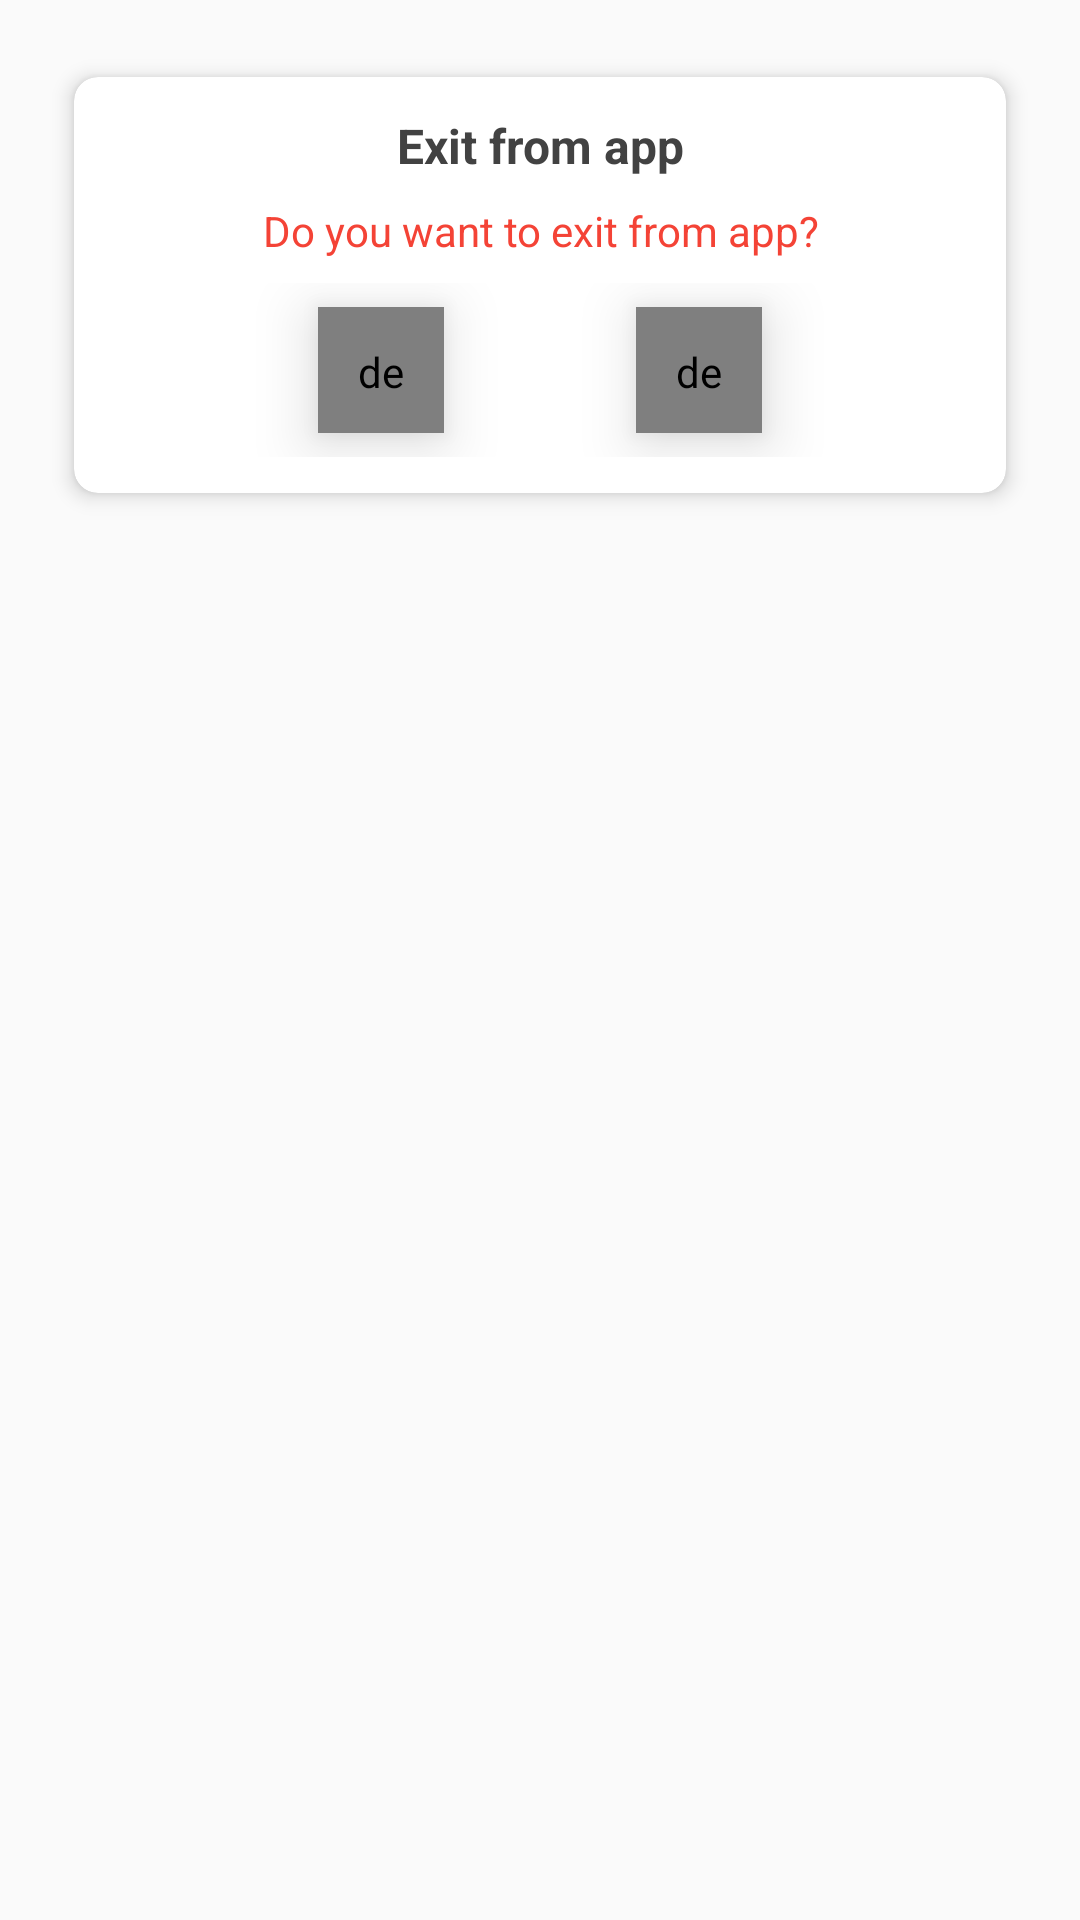

The Android layout XML behind this screen, and the referenced resources:
<!-- AndroidManifest.xml: application theme AppThemeNoActionBar -->
<!-- res/layout/dialog_layout_exit_app.xml -->
<?xml version="1.0" encoding="utf-8"?>
<RelativeLayout xmlns:android="http://schemas.android.com/apk/res/android"
    xmlns:app="http://schemas.android.com/apk/res-auto"
    xmlns:tools="http://schemas.android.com/tools"
    android:layout_width="match_parent"
    android:layout_height="wrap_content"
    android:background="@color/transparent"
    tools:context=".MainActivity">

    <LinearLayout
        android:layout_width="match_parent"
        android:layout_height="wrap_content"
        android:orientation="vertical">

        <androidx.cardview.widget.CardView
            android:layout_width="match_parent"
            android:layout_height="wrap_content"
            app:cardUseCompatPadding="true"
            app:cardCornerRadius="8dp"
            android:elevation="4dp"
            android:translationZ="2dp"
            android:layout_marginTop="20dp"
            android:layout_marginLeft="20dp"
            android:layout_marginRight="20dp"
            android:layout_marginBottom="20dp">

            <LinearLayout
                android:layout_width="match_parent"
                android:layout_height="match_parent"
                android:layout_margin="4dp"
                android:orientation="vertical">

                <TextView
                    android:layout_width="match_parent"
                    android:layout_height="wrap_content"
                    android:layout_gravity="center"
                    android:gravity="center"
                    android:text="@string/exit_from_app"
                    android:textStyle="bold"
                    android:layout_marginTop="8dp"
                    android:layout_marginLeft="8dp"
                    android:layout_marginRight="8dp"
                    android:textColor="@color/md_grey_800"
                    android:textSize="16sp"/>

                <TextView
                    android:layout_width="match_parent"
                    android:layout_height="wrap_content"
                    android:layout_gravity="center"
                    android:gravity="center"
                    android:text="@string/want_to_close_app"
                    android:layout_marginTop="8dp"
                    android:layout_marginLeft="8dp"
                    android:layout_marginRight="8dp"
                    android:textColor="@color/md_red_500"
                    android:textSize="14sp"/>

                <LinearLayout
                    android:layout_width="match_parent"
                    android:layout_height="wrap_content"
                    android:layout_gravity="center"
                    android:layout_marginTop="8dp"
                    android:layout_marginBottom="8dp"
                    android:gravity="center"
                    android:orientation="horizontal">

                    <de.hdodenhof.circleimageview.CircleImageView
                        android:id="@+id/CloseApp"
                        android:layout_width="42dp"
                        android:layout_height="42dp"
                        android:layout_gravity="center"
                        android:padding="12dp"
                        android:src="@drawable/ic_check"
                        android:layout_marginRight="32dp"
                        android:layout_marginTop="8dp"
                        android:layout_marginBottom="8dp"
                        app:backgroundTint="@color/md_white_1000"
                        android:background="@drawable/a_roundbg"
                        android:elevation="8dp"
                        android:translationZ="4dp"/>

                    <de.hdodenhof.circleimageview.CircleImageView
                        android:id="@+id/NotCloseApp"
                        android:layout_width="42dp"
                        android:layout_height="42dp"
                        android:layout_gravity="center"
                        android:layout_marginLeft="32dp"
                        android:layout_marginTop="8dp"
                        android:layout_marginBottom="8dp"
                        android:padding="12dp"
                        android:src="@drawable/ic_close"
                        app:backgroundTint="@color/md_white_1000"
                        android:background="@drawable/a_roundbg"
                        android:elevation="8dp"
                        android:translationZ="4dp"/>

                </LinearLayout>

            </LinearLayout>
        </androidx.cardview.widget.CardView>
    </LinearLayout>

</RelativeLayout>
<!-- resources referenced by this layout -->
<resources>
  <color name="md_grey_800">#424242</color>
  <color name="md_red_500">#F44336</color>
  <color name="md_white_1000">#ffffff</color>
  <color name="transparent">#00000000</color>
  <!-- drawable a_roundbg (drawable) -->
  <?xml version="1.0" encoding="utf-8"?>
  <shape android:shape="rectangle" xmlns:android="http://schemas.android.com/apk/res/android">
      <corners android:radius="8dp" />
  
      <solid android:color="@color/md_white_1000" />
  
      <padding
          android:left="2dp"
          android:top="2dp"
          android:right="2dp"
          android:bottom="2dp" />
  </shape>
  <string name="exit_from_app">Exit from app</string>
  <string name="want_to_close_app">Do you want to exit from app?</string>
  <style name="AppThemeNoActionBar" parent="Theme.AppCompat.Light.NoActionBar">
          <item name="colorPrimary">@color/colorPrimary</item>
          <item name="colorPrimaryDark">@color/colorPrimaryDark</item>
          <item name="colorAccent">@color/colorAccent</item>
      </style>
  <color name="colorPrimary">#424242</color>
  <color name="colorPrimaryDark">#323232</color>
  <color name="colorAccent">#626262</color>
</resources>
